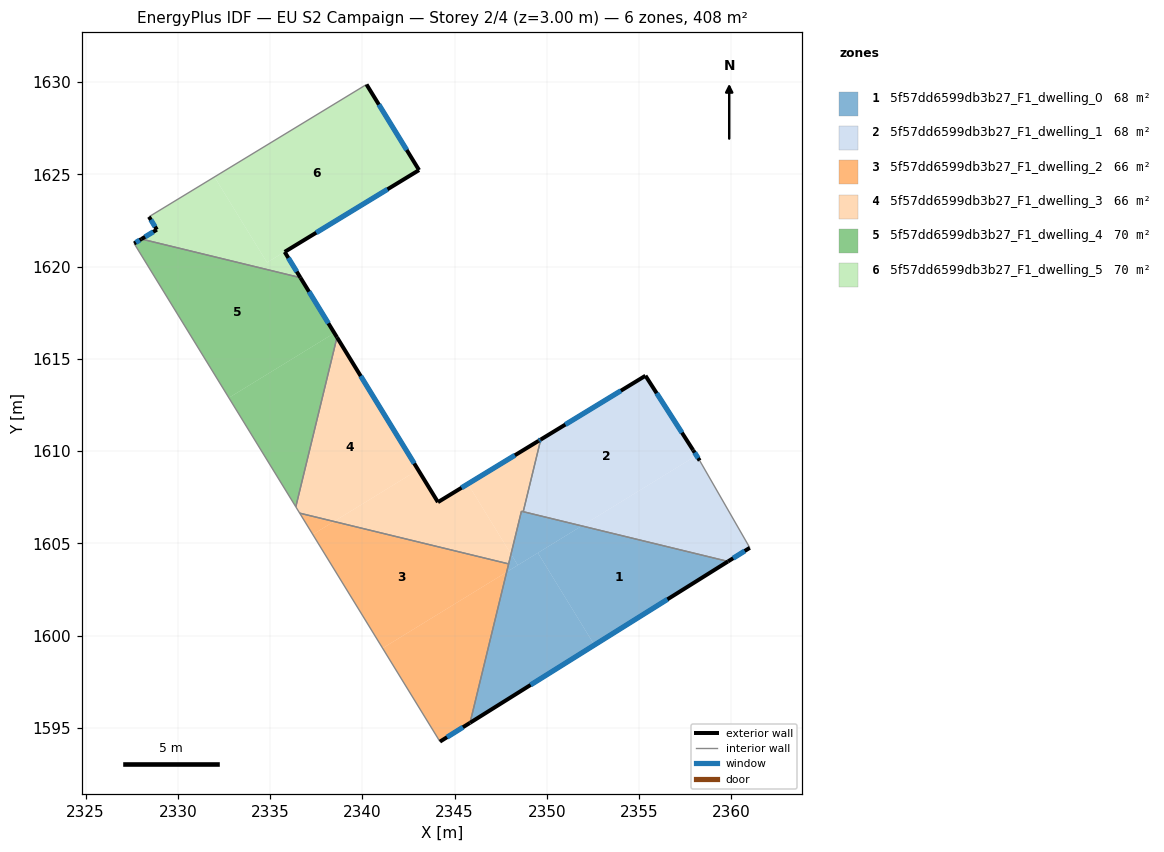
=== STOREY PLAN SPEC (per zone: floor XY polygon, exterior-wall plan segments, windows/doors) ===
zone 1: 5f57dd6599db3b27_F1_dwelling_0  (68.0 m²)
  floor: (2359.82, 1604.02) (2352.58, 1599.49) (2349.52, 1604.48) (2351.90, 1605.94)
  floor: (2349.52, 1604.48) (2352.58, 1599.49) (2345.84, 1595.27) (2347.82, 1603.44)
  floor: (2348.06, 1604.41) (2348.43, 1603.81) (2347.82, 1603.44)
  floor: (2351.90, 1605.94) (2348.43, 1603.81) (2348.06, 1604.41) (2348.62, 1606.74) (2348.72, 1606.71)
  exterior wall: (2345.84, 1595.27) – (2359.82, 1604.02)  [16.5 m]
    window: (2349.12, 1597.32) – (2356.54, 1601.96)  [13.9 m²]
  interior walls: 4
zone 2: 5f57dd6599db3b27_F1_dwelling_1  (67.6 m²)
  floor: (2355.35, 1614.08) (2357.93, 1610.05) (2358.11, 1609.76) (2351.90, 1605.94) (2348.72, 1606.71) (2349.67, 1610.62)
  floor: (2358.28, 1609.48) (2361.00, 1604.76) (2359.82, 1604.02) (2351.90, 1605.94) (2358.11, 1609.76)
  exterior wall: (2355.35, 1614.08) – (2349.67, 1610.62)  [6.6 m]
    window: (2354.01, 1613.27) – (2351.00, 1611.44)  [5.6 m²]
  exterior wall: (2357.93, 1610.05) – (2355.35, 1614.08)  [4.8 m]
    window: (2357.32, 1610.99) – (2355.95, 1613.13)  [4.0 m²]
  exterior wall: (2358.28, 1609.48) – (2357.93, 1610.05)  [0.7 m]
    window: (2358.20, 1609.62) – (2358.01, 1609.91)  [0.6 m²]
  exterior wall: (2359.82, 1604.02) – (2361.00, 1604.76)  [1.4 m]
    window: (2360.10, 1604.19) – (2360.72, 1604.58)  [1.2 m²]
  interior walls: 3
zone 3: 5f57dd6599db3b27_F1_dwelling_2  (65.6 m²)
  floor: (2347.93, 1603.88) (2347.82, 1603.44) (2341.10, 1599.32) (2337.32, 1605.48) (2338.46, 1606.18)
  floor: (2347.82, 1603.44) (2345.84, 1595.27) (2344.21, 1594.25) (2341.10, 1599.32)
  floor: (2338.46, 1606.18) (2337.32, 1605.48) (2336.61, 1606.63)
  exterior wall: (2344.21, 1594.25) – (2345.84, 1595.27)  [1.9 m]
    window: (2344.59, 1594.49) – (2345.46, 1595.03)  [1.6 m²]
  interior walls: 3
zone 4: 5f57dd6599db3b27_F1_dwelling_3  (66.0 m²)
  floor: (2349.67, 1610.62) (2348.72, 1606.71) (2348.62, 1606.74) (2348.06, 1604.41) (2345.72, 1608.22)
  floor: (2345.72, 1608.22) (2348.06, 1604.41) (2347.93, 1603.88) (2338.46, 1606.18) (2343.03, 1608.98) (2344.10, 1607.23)
  floor: (2338.63, 1616.16) (2343.03, 1608.98) (2338.46, 1606.18) (2336.61, 1606.63) (2336.40, 1606.98)
  exterior wall: (2344.10, 1607.23) – (2338.63, 1616.16)  [10.5 m]
    window: (2342.82, 1609.33) – (2339.91, 1614.07)  [8.8 m²]
  exterior wall: (2349.55, 1610.55) – (2344.10, 1607.23)  [6.4 m]
    window: (2348.27, 1609.77) – (2345.38, 1608.01)  [5.4 m²]
  exterior wall: (2349.67, 1610.62) – (2349.55, 1610.55)  [0.1 m]
    window: (2349.64, 1610.61) – (2349.58, 1610.57)  [0.1 m²]
  interior walls: 6
zone 5: 5f57dd6599db3b27_F1_dwelling_4  (70.4 m²)
  floor: (2338.49, 1616.39) (2338.63, 1616.16) (2336.40, 1606.98) (2332.77, 1612.89)
  floor: (2336.65, 1619.40) (2338.49, 1616.39) (2332.77, 1612.89) (2327.64, 1621.25) (2328.03, 1621.49)
  exterior wall: (2328.03, 1621.49) – (2327.64, 1621.25)  [0.5 m]
    window: (2327.94, 1621.43) – (2327.73, 1621.31)  [0.4 m²]
  exterior wall: (2338.63, 1616.16) – (2336.65, 1619.40)  [3.8 m]
    window: (2338.16, 1616.92) – (2337.11, 1618.64)  [3.2 m²]
  interior walls: 3
zone 6: 5f57dd6599db3b27_F1_dwelling_5  (70.3 m²)
  floor: (2338.80, 1622.62) (2335.79, 1620.79) (2336.65, 1619.40) (2328.03, 1621.49) (2328.87, 1622.00) (2328.44, 1622.70) (2331.99, 1624.85) (2334.84, 1620.22)
  floor: (2340.23, 1629.87) (2343.08, 1625.23) (2334.84, 1620.22) (2331.99, 1624.85)
  exterior wall: (2335.79, 1620.79) – (2343.08, 1625.23)  [8.5 m]
    window: (2337.50, 1621.83) – (2341.37, 1624.18)  [7.2 m²]
  exterior wall: (2336.65, 1619.40) – (2335.79, 1620.79)  [1.6 m]
    window: (2336.45, 1619.72) – (2335.99, 1620.46)  [1.4 m²]
  exterior wall: (2328.87, 1622.00) – (2328.03, 1621.49)  [1.0 m]
    window: (2328.67, 1621.88) – (2328.23, 1621.61)  [0.8 m²]
  exterior wall: (2328.44, 1622.70) – (2328.87, 1622.00)  [0.8 m]
    window: (2328.54, 1622.53) – (2328.77, 1622.16)  [0.7 m²]
  exterior wall: (2343.08, 1625.23) – (2340.23, 1629.87)  [5.4 m]
    window: (2342.41, 1626.32) – (2340.90, 1628.78)  [4.6 m²]
  interior walls: 2

=== DERIVED (storey summary) ===
Building: EU S2 Campaign
Storey: 2 of 4  (floor level z = 3.00 m)
Storey gross floor area: 407.8 m²
Zones on this storey: 6
  - 5f57dd6599db3b27_F1_dwelling_0: floor 68.0 m²; exterior wall 16.5 m (49.5 m²); 1 window(s) 13.9 m²; WWR 28.1%
  - 5f57dd6599db3b27_F1_dwelling_1: floor 67.6 m²; exterior wall 13.5 m (40.5 m²); 4 window(s) 11.4 m²; WWR 28.1%
  - 5f57dd6599db3b27_F1_dwelling_2: floor 65.6 m²; exterior wall 1.9 m (5.8 m²); 1 window(s) 1.6 m²; WWR 28.1%
  - 5f57dd6599db3b27_F1_dwelling_3: floor 66.0 m²; exterior wall 17.0 m (51.0 m²); 3 window(s) 14.3 m²; WWR 28.1%
  - 5f57dd6599db3b27_F1_dwelling_4: floor 70.4 m²; exterior wall 4.3 m (12.8 m²); 2 window(s) 3.6 m²; WWR 28.1%
  - 5f57dd6599db3b27_F1_dwelling_5: floor 70.3 m²; exterior wall 17.4 m (52.2 m²); 5 window(s) 14.7 m²; WWR 28.1%
Zone adjacency (shared interzone walls):
  - 5f57dd6599db3b27_F1_dwelling_0 ↔ 5f57dd6599db3b27_F1_dwelling_1
  - 5f57dd6599db3b27_F1_dwelling_0 ↔ 5f57dd6599db3b27_F1_dwelling_2
  - 5f57dd6599db3b27_F1_dwelling_0 ↔ 5f57dd6599db3b27_F1_dwelling_3
  - 5f57dd6599db3b27_F1_dwelling_1 ↔ 5f57dd6599db3b27_F1_dwelling_3
  - 5f57dd6599db3b27_F1_dwelling_2 ↔ 5f57dd6599db3b27_F1_dwelling_3
  - 5f57dd6599db3b27_F1_dwelling_3 ↔ 5f57dd6599db3b27_F1_dwelling_4
  - 5f57dd6599db3b27_F1_dwelling_4 ↔ 5f57dd6599db3b27_F1_dwelling_5